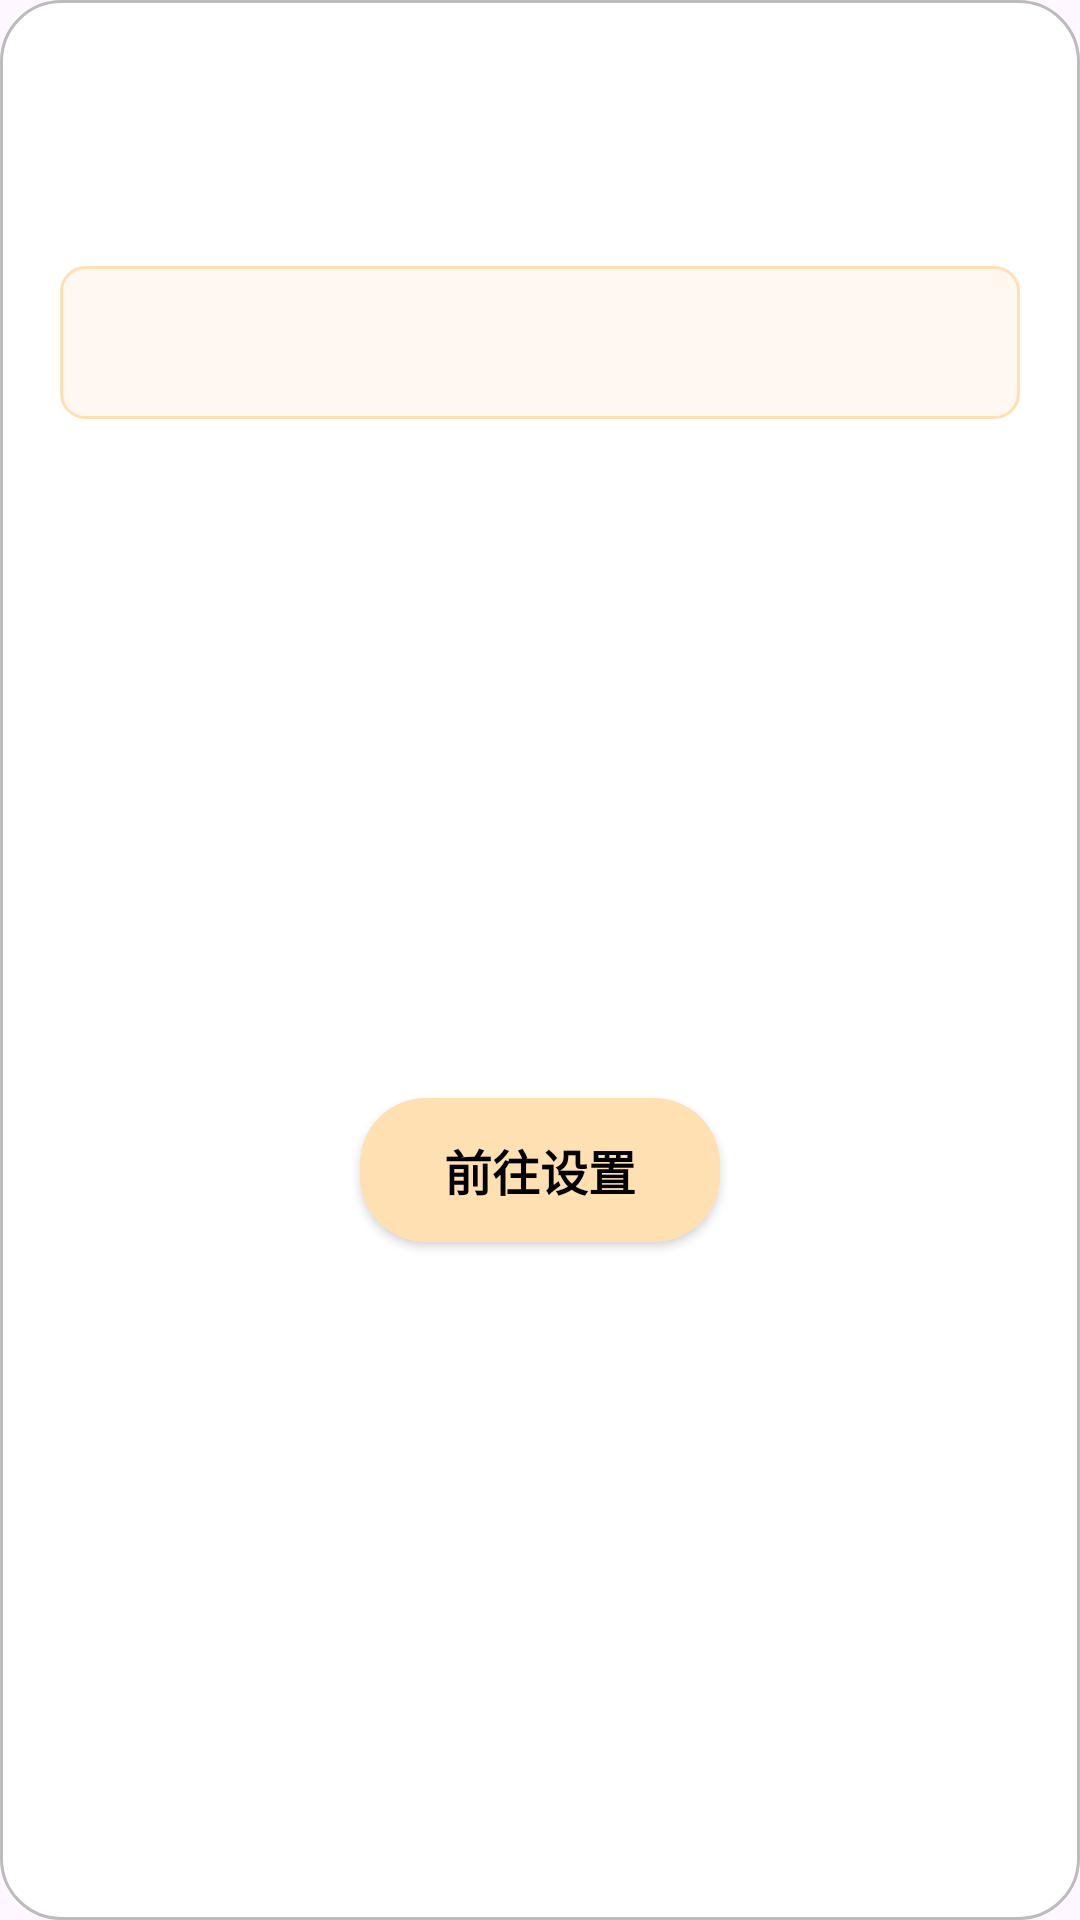

Reconstruct the res/layout file that produces this screen, plus the resources it refers to.
<!-- AndroidManifest.xml: application theme Theme.ToDoApp -->
<!-- res/layout/dialog_pemission.xml -->
<?xml version="1.0" encoding="utf-8"?>
<androidx.constraintlayout.widget.ConstraintLayout xmlns:android="http://schemas.android.com/apk/res/android"
    xmlns:app="http://schemas.android.com/apk/res-auto"
    android:layout_width="300dp"
    android:layout_height="wrap_content"
    android:background="@drawable/dialog_background"
    android:padding="20dp">

    <TextView
        android:id="@+id/tv_guide_title"
        android:layout_width="0dp"
        android:layout_height="wrap_content"
        android:textColor="#FF6A00"
        android:textSize="16sp"
        android:textStyle="bold"
        android:lineSpacingExtra="4dp"
        app:layout_constraintEnd_toEndOf="parent"
        app:layout_constraintStart_toStartOf="parent"
        app:layout_constraintTop_toTopOf="parent" />

    <TextView
        android:id="@+id/tv_guide_description"
        android:layout_width="0dp"
        android:layout_height="wrap_content"
        android:layout_marginTop="12dp"
        android:textColor="#666666"
        android:textSize="14sp"
        android:lineSpacingExtra="4dp"
        app:layout_constraintEnd_toEndOf="parent"
        app:layout_constraintStart_toStartOf="parent"
        app:layout_constraintTop_toBottomOf="@id/tv_guide_title" />

    <TextView
        android:id="@+id/tv_guide_steps"
        android:layout_width="0dp"
        android:layout_height="wrap_content"
        android:layout_marginTop="16dp"
        android:background="@drawable/details_background"
        android:padding="16dp"
        android:textColor="#333333"
        android:textSize="14sp"
        android:lineSpacingExtra="6dp"
        app:layout_constraintEnd_toEndOf="parent"
        app:layout_constraintStart_toStartOf="parent"
        app:layout_constraintTop_toBottomOf="@id/tv_guide_description" />

    <Button
        android:id="@+id/btn_go_settings"
        android:layout_width="120dp"
        android:layout_height="48dp"
        android:layout_marginTop="20dp"
        android:background="@drawable/button_bg_selector"
        app:backgroundTint="@null"
        android:text="@string/go_settings"
        android:textSize="16sp"
        android:textStyle="bold"
        app:layout_constraintEnd_toEndOf="parent"
        app:layout_constraintStart_toStartOf="parent"
        app:layout_constraintTop_toBottomOf="@id/tv_guide_steps"
        app:layout_constraintBottom_toBottomOf="parent" />

</androidx.constraintlayout.widget.ConstraintLayout>
<!-- resources referenced by this layout -->
<resources>
  <!-- drawable button_bg_selector (drawable) -->
  <?xml version="1.0" encoding="utf-8"?>
  <selector xmlns:android="http://schemas.android.com/apk/res/android">
      <item android:state_pressed="true">
          <shape android:shape="rectangle">
              <solid android:color="#FF8A00" />
              <corners android:radius="22dp" />
          </shape>
      </item>
      <item>
          <shape android:shape="rectangle">
              <solid android:color="#FFE0B2" />
              <corners android:radius="22dp" />
          </shape>
      </item>
  </selector>
  <!-- drawable details_background (drawable) -->
  <?xml version="1.0" encoding="utf-8"?>
  <shape xmlns:android="http://schemas.android.com/apk/res/android">
      <solid android:color="#FFF8F0" />
      <corners android:radius="8dp" />
      <stroke
          android:width="1dp"
          android:color="#FFE0B2" />
  </shape>
  <!-- drawable dialog_background (drawable) -->
  <?xml version="1.0" encoding="utf-8"?>
  <shape xmlns:android="http://schemas.android.com/apk/res/android">
      <solid android:color="@color/white" />
      <corners android:radius="20dp" />
      <stroke
          android:width="1dp"
          android:color="#BDBCBC" />
  </shape>
  <string name="go_settings">前往设置</string>
  <style name="Theme.ToDoApp" parent="Base.Theme.ToDoApp" />
  <color name="white">#FFFFFFFF</color>
  <style name="Base.Theme.ToDoApp" parent="Theme.Material3.DayNight.NoActionBar">
          <item name="colorPrimary">@color/lemon</item>
          <item name="colorOnPrimary">@android:color/black</item>
          <item name="android:textColor">@color/black</item>
      </style>
  <color name="lemon">#E7DC80</color>
  <color name="black">#FF000000</color>
</resources>
